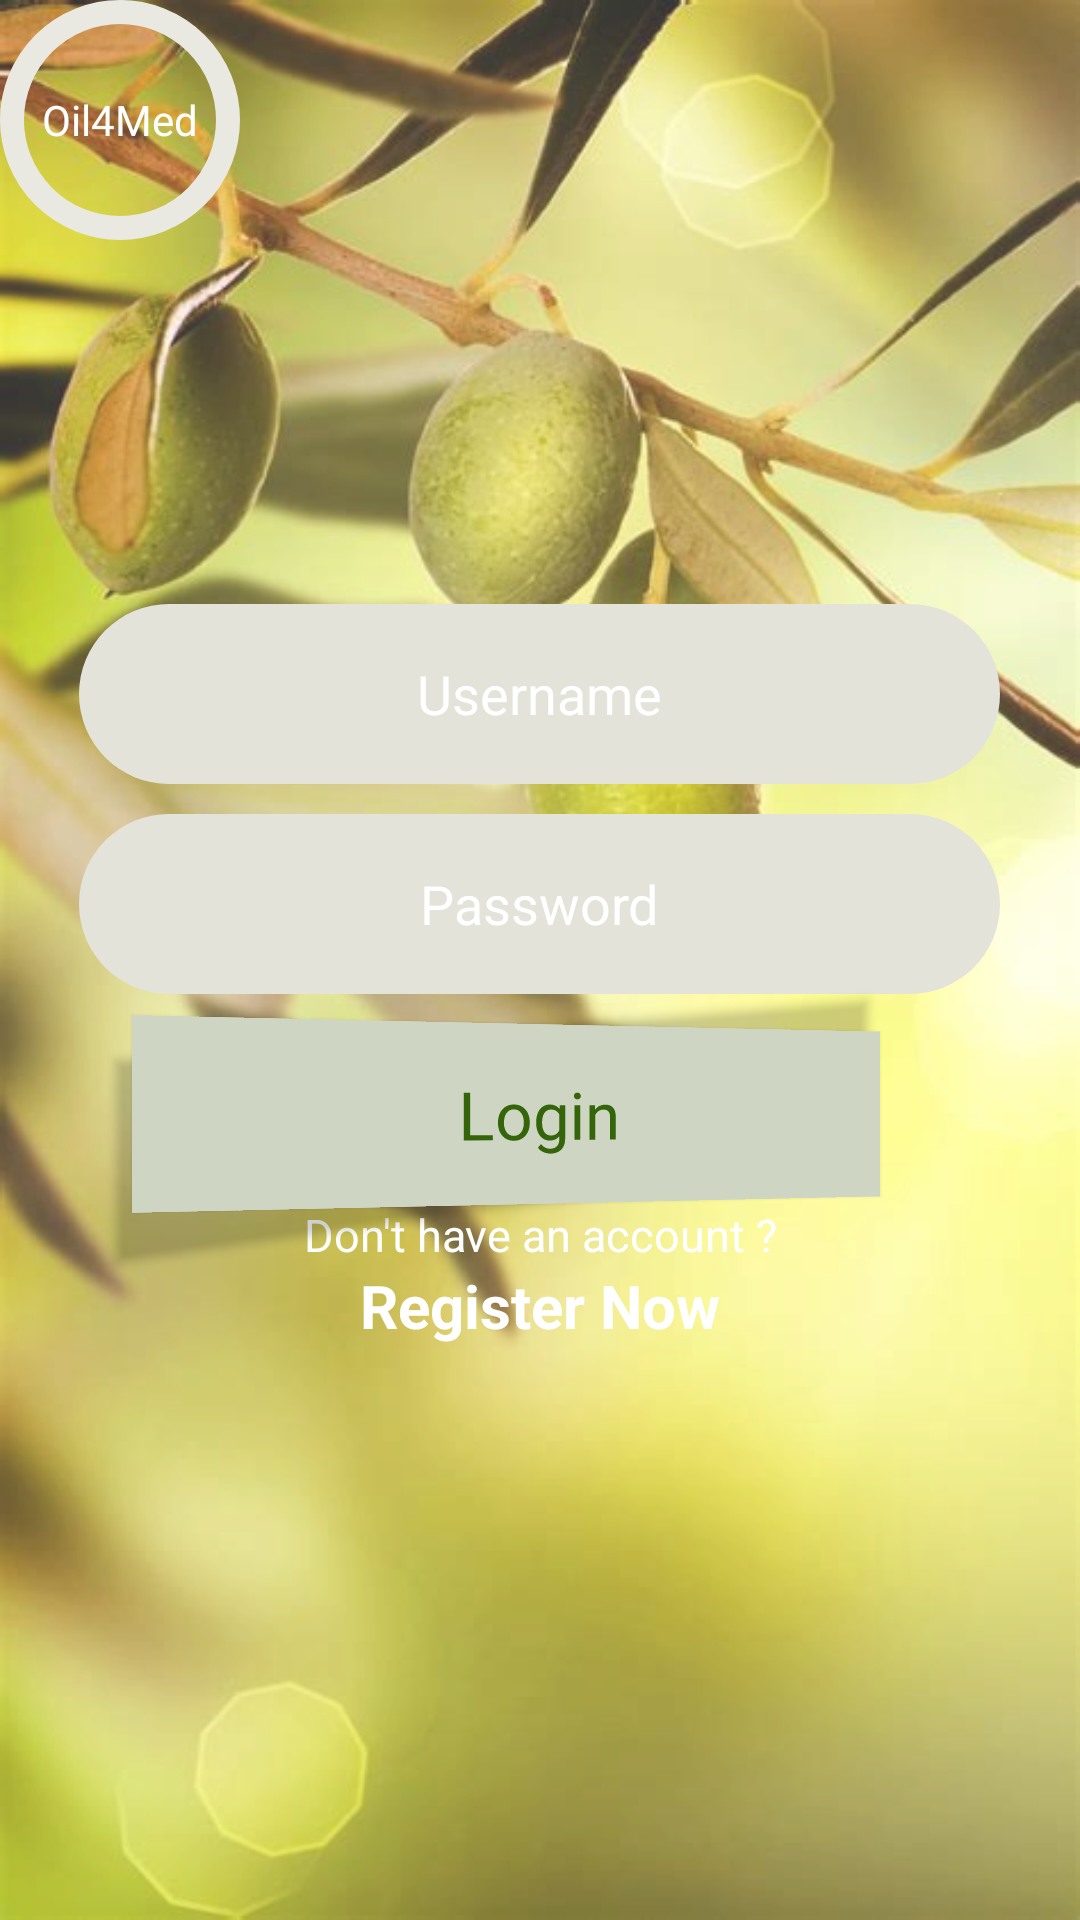

This screen was rendered from an Android layout file. Write that file and the resources it references.
<!-- AndroidManifest.xml: application theme Theme.MyApplication_Oil4Med -->
<!-- res/layout/activity_main.xml -->
<?xml version="1.0" encoding="utf-8"?>
<androidx.constraintlayout.widget.ConstraintLayout xmlns:android="http://schemas.android.com/apk/res/android"
    xmlns:app="http://schemas.android.com/apk/res-auto"
    xmlns:tools="http://schemas.android.com/tools"
    android:layout_width="match_parent"
    android:layout_height="match_parent"
    tools:context=".MainActivity"
    android:background="@drawable/oil"
    android:orientation="vertical">
  <TextView
      android:layout_width="80dp"
      android:layout_height="80dp"
      android:background="@drawable/circle"
      android:gravity="center"

      android:text="Oil4Med"
      android:textColor="#ffffff" />
  <LinearLayout
      android:id="@+id/linearLayout2"
      android:layout_width="match_parent"
      android:layout_height="match_parent"
      android:background="#3fff"
      android:gravity="center"
      android:orientation="vertical"
      android:padding="10px"
      tools:layout_editor_absoluteX="0dp"
      tools:layout_editor_absoluteY="62dp">


    <EditText
        android:id="@+id/edit1"
        android:layout_width="307dp"
        android:layout_height="60dp"
        android:layout_marginTop="10dp"
        android:background="@drawable/btn"
        android:gravity="center"
        android:hint="Username"
        android:textColorHint="#FFFFFFFF" />

    <EditText
        android:id="@+id/edit2"
        android:layout_width="307dp"
        android:layout_height="60dp"
        android:layout_marginTop="10dp"
        android:background="@drawable/btn"
        android:gravity="center"
        android:hint="Password"
        android:textColorHint="#FFFFFFFF" />

    <Button

        android:id="@+id/button"
        android:layout_width="250dp"
        android:layout_height="60dp"
        android:layout_marginTop="10dp"
        android:background="@color/black"
        android:rotationX="-360"
        android:rotationY="8"
        android:text="Login"
        android:textAllCaps="false"
        android:textAppearance="@style/TextAppearance.AppCompat.Large"
        android:textColor="@color/white" />


    <TextView
        android:layout_width="wrap_content"
        android:layout_height="wrap_content"
        android:gravity="center"
        android:text="Don't have an account ?"
        android:textColor="#ffffff"
        android:textSize="15dp"

        />

    <TextView
        android:id="@+id/register"
        android:layout_width="wrap_content"
        android:layout_height="wrap_content"
        android:gravity="center"
        android:text="Register Now"
        android:textColor="#ffffff"
        android:textSize="20dp"
        android:textStyle="bold" />



  </LinearLayout>

</androidx.constraintlayout.widget.ConstraintLayout>
<!-- resources referenced by this layout -->
<resources>
  <color name="black">#CED6C3</color>
  <color name="white">#34650A</color>
  <!-- drawable btn (drawable) -->
  <?xml version="1.0" encoding="utf-8"?>
  <shape xmlns:android="http://schemas.android.com/apk/res/android">
  <solid android:color="#E3E3D9"/>
      <corners android:radius="50dp"/>
  </shape>
  <!-- drawable circle (drawable) -->
  <?xml version="1.0" encoding="utf-8"?>
  <shape xmlns:android="http://schemas.android.com/apk/res/android"
      android:shape="oval"
      >
      <corners android:radius="100dp"/>
      <stroke android:color="#E3E3D9"
          android:width="8dp"
          />
      <size android:width="80dp"
          android:height="80dp"/>
  
  </shape>
  <!-- drawable oil: jpg bitmap (drawable, 36174 bytes) -->
  <style name="Theme.MyApplication_Oil4Med" parent="Theme.AppCompat.Light.NoActionBar">
          
          <item name="colorPrimary">@color/purple_500</item>
          <item name="colorPrimaryVariant">@color/purple_700</item>
          <item name="colorOnPrimary">@color/white</item>
          
          <item name="colorSecondary">@color/teal_200</item>
          <item name="colorSecondaryVariant">@color/teal_700</item>
          <item name="colorOnSecondary">@color/black</item>
          
          <item name="android:statusBarColor">?attr/colorPrimaryVariant</item>
          
      </style>
  <color name="purple_500">#FF6200EE</color>
  <color name="purple_700">#FF3700B3</color>
  <color name="teal_200">#FF03DAC5</color>
  <color name="teal_700">#C2C9A6</color>
</resources>
